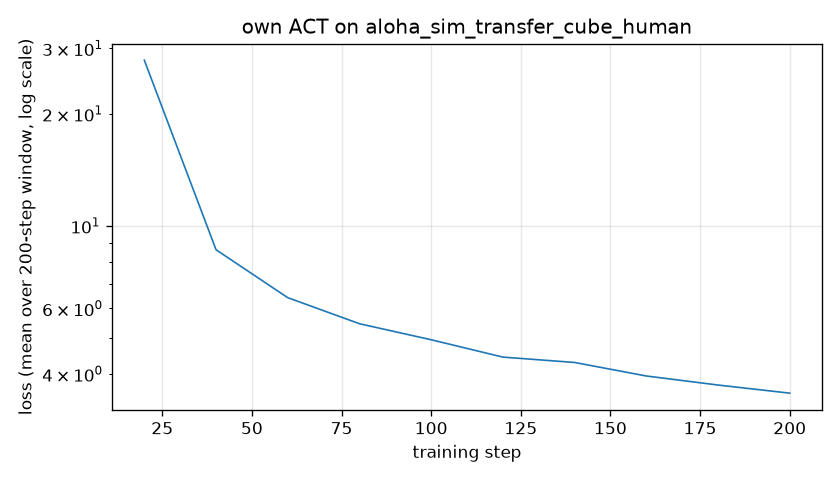

The table this chart was drawn from, first rows:
step, loss, grdn, lr, updt_s, data_s, run
20, 27.89, 450.8, 1e-05, 0.292, 0.023, 0
40, 8.629, 194.3, 1e-05, 0.169, 0.0, 0
60, 6.414, 148.5, 1e-05, 0.171, 0.0, 0
80, 5.459, 136.9, 1e-05, 0.171, 0.0, 0
100, 4.943, 122.5, 1e-05, 0.17, 0.0, 0
120, 4.44, 115.2, 1e-05, 0.171, 0.0, 0
140, 4.295, 113.5, 1e-05, 0.169, 0.0, 0
160, 3.95, 105, 1e-05, 0.171, 0.0, 0
180, 3.735, 98.68, 1e-05, 0.169, 0.0, 0
200, 3.552, 94.67, 1e-05, 0.167, 0.0, 0
